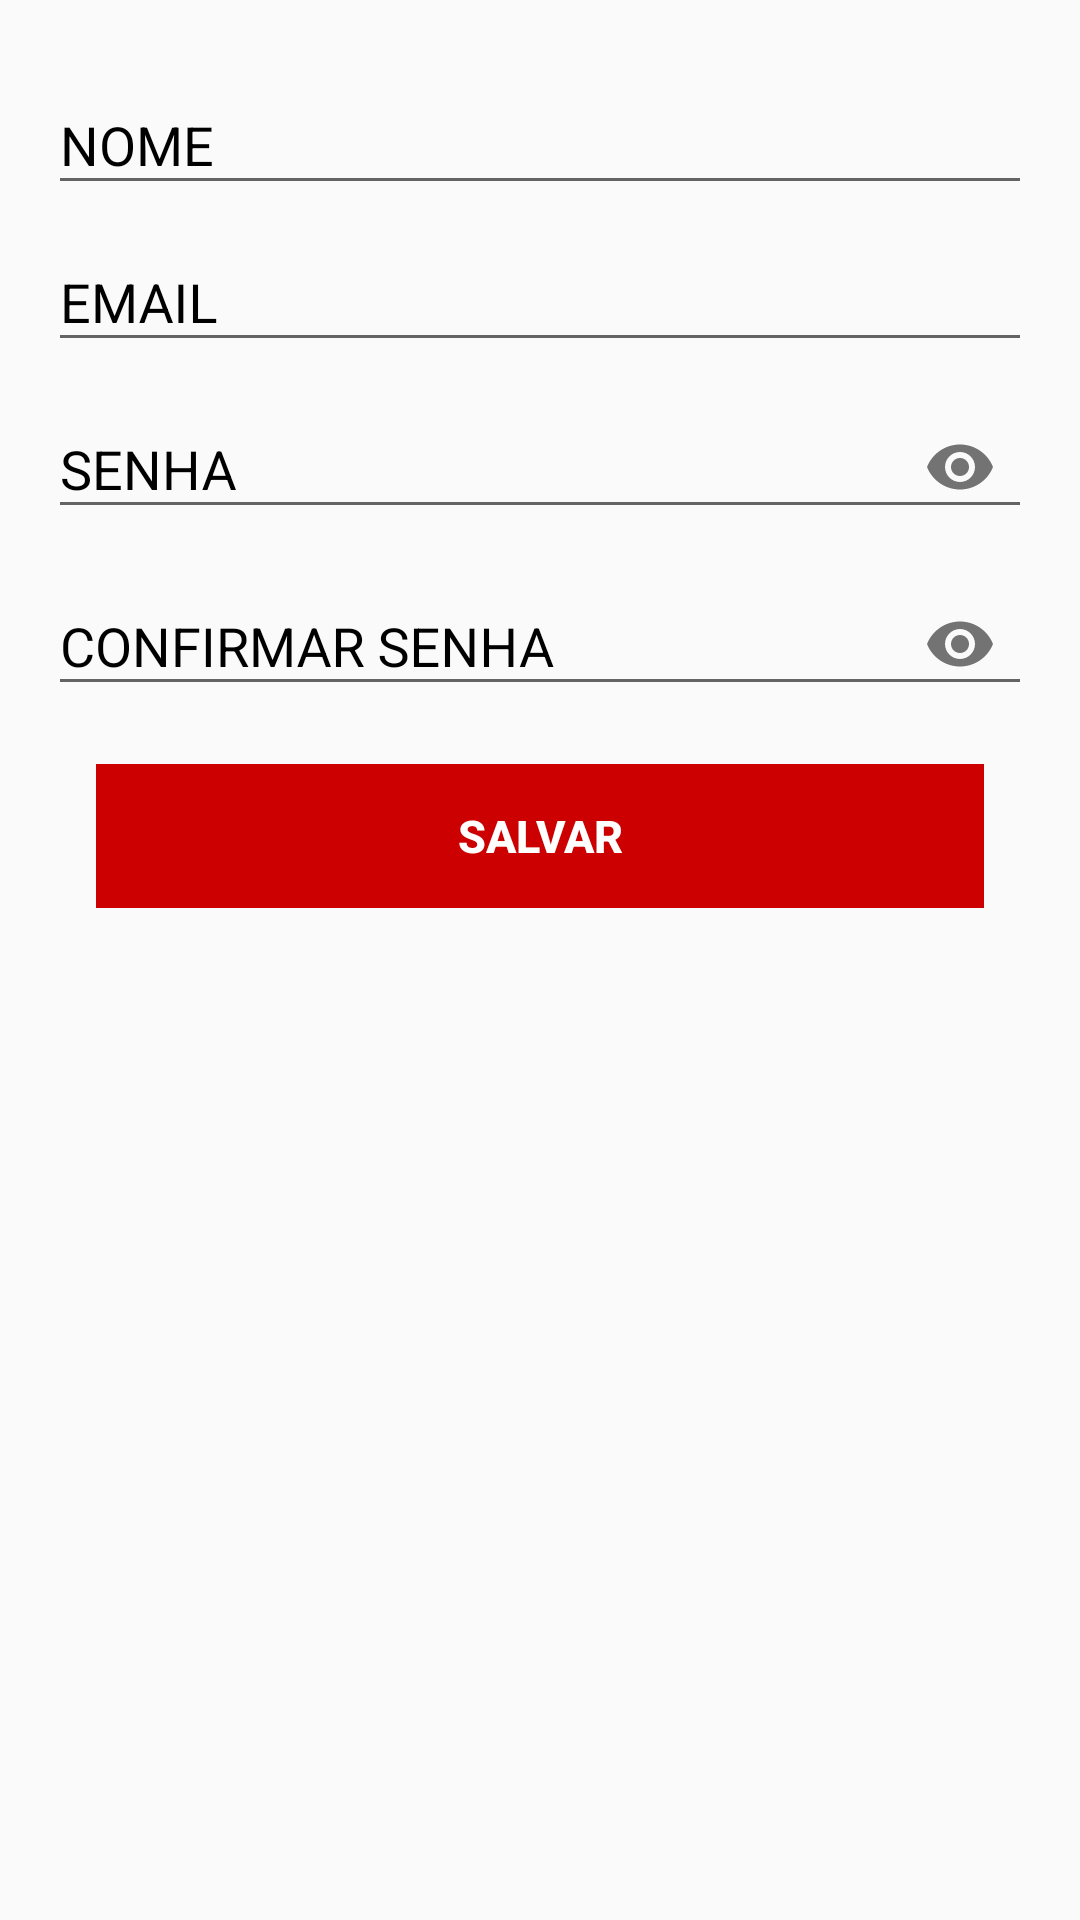

This screen was rendered from an Android layout file. Write that file and the resources it references.
<!-- AndroidManifest.xml: application theme AppTheme -->
<!-- res/layout/activity_cadastro.xml -->
<?xml version="1.0" encoding="utf-8"?>
<ScrollView
    xmlns:android="http://schemas.android.com/apk/res/android"
    xmlns:tools="http://schemas.android.com/tools"
    xmlns:app="http://schemas.android.com/apk/res-auto"
    android:layout_width="match_parent"
    android:layout_height="match_parent">

<LinearLayout
    android:layout_width="match_parent"
    android:layout_height="wrap_content"
    android:orientation="vertical"
    android:padding="@dimen/padding_layout"
    tools:context=".CadastroActivity">

    <LinearLayout
        android:layout_width="match_parent"
        android:layout_height="match_parent"
        android:orientation="horizontal">
    <android.support.design.widget.TextInputLayout
        android:layout_height="match_parent"
        android:layout_width="match_parent"
        android:textColorHint="#000">
    <EditText
        android:id="@+id/edtNomeCadastro"
        android:layout_width="match_parent"
        android:layout_height="match_parent"
        android:hint="@string/nome_"
        android:inputType="text"
        />
    </android.support.design.widget.TextInputLayout>
    </LinearLayout>

    <LinearLayout
        android:layout_width="match_parent"
        android:layout_height="match_parent"
        android:orientation="horizontal">
    <android.support.design.widget.TextInputLayout
        android:layout_height="match_parent"
        android:layout_width="match_parent"
        android:textColorHint="#000">
        <EditText
            android:id="@+id/edtEmailCadastro"
            android:layout_width="match_parent"
            android:layout_height="wrap_content"
            android:inputType="textEmailAddress"
            android:hint="@string/email"
            />
    </android.support.design.widget.TextInputLayout>
    </LinearLayout>

    <LinearLayout
        android:layout_width="match_parent"
        android:layout_height="wrap_content"
        android:orientation="horizontal">
        <android.support.design.widget.TextInputLayout
            android:layout_height="match_parent"
            android:layout_width="match_parent"
            app:passwordToggleEnabled="true"
            android:textColorHint="#000">
            <EditText
                android:id="@+id/edtSenhaCadastro"
                android:layout_width="match_parent"
                android:layout_height="wrap_content"
                android:inputType="textPassword"
                android:hint="@string/senha" />
        </android.support.design.widget.TextInputLayout>
    </LinearLayout>

    <LinearLayout
        android:layout_width="match_parent"
        android:layout_height="match_parent"
        android:orientation="horizontal">
        <android.support.design.widget.TextInputLayout
            android:layout_height="wrap_content"
            android:layout_width="match_parent"
            app:passwordToggleEnabled="true"
            android:textColorHint="#000" >
            <EditText
                android:id="@+id/edtConfirmaSenha"
                android:layout_width="match_parent"
                android:layout_height="wrap_content"
                android:inputType="textPassword"
                android:hint="@string/confirmar_senha"/>
        </android.support.design.widget.TextInputLayout>
    </LinearLayout>

    <LinearLayout
        android:layout_width="match_parent"
        android:layout_height="wrap_content"
        android:orientation="horizontal"
        android:padding="@dimen/padding_layout">
        <Button
            android:id="@+id/btnSalvarCadastro"
            android:layout_width="match_parent"
            android:layout_height="wrap_content"
            android:background="@android:color/holo_red_dark"
            android:textColor="@color/colorWhite"
            android:text="@string/salvar"
            android:textSize="15sp"
            android:textStyle="normal|bold" />
    </LinearLayout>

</LinearLayout>
</ScrollView>
<!-- resources referenced by this layout -->
<resources>
  <color name="colorWhite">#fff</color>
  <dimen name="padding_layout">16dp</dimen>
  <string name="confirmar_senha">CONFIRMAR SENHA</string>
  <string name="email">EMAIL</string>
  <string name="nome_">NOME</string>
  <string name="salvar">Salvar</string>
  <string name="senha">SENHA</string>
  <style name="AppTheme" parent="Theme.AppCompat.Light.DarkActionBar">
          
          <item name="colorPrimary">@color/colorPrimary</item>
          <item name="colorPrimaryDark">@color/colorPrimaryDark</item>
          <item name="colorAccent">@color/colorAccent</item>
      </style>
  <color name="colorPrimary">#C00000</color>
  <color name="colorPrimaryDark">#000000</color>
  <color name="colorAccent">#C00000</color>
</resources>
